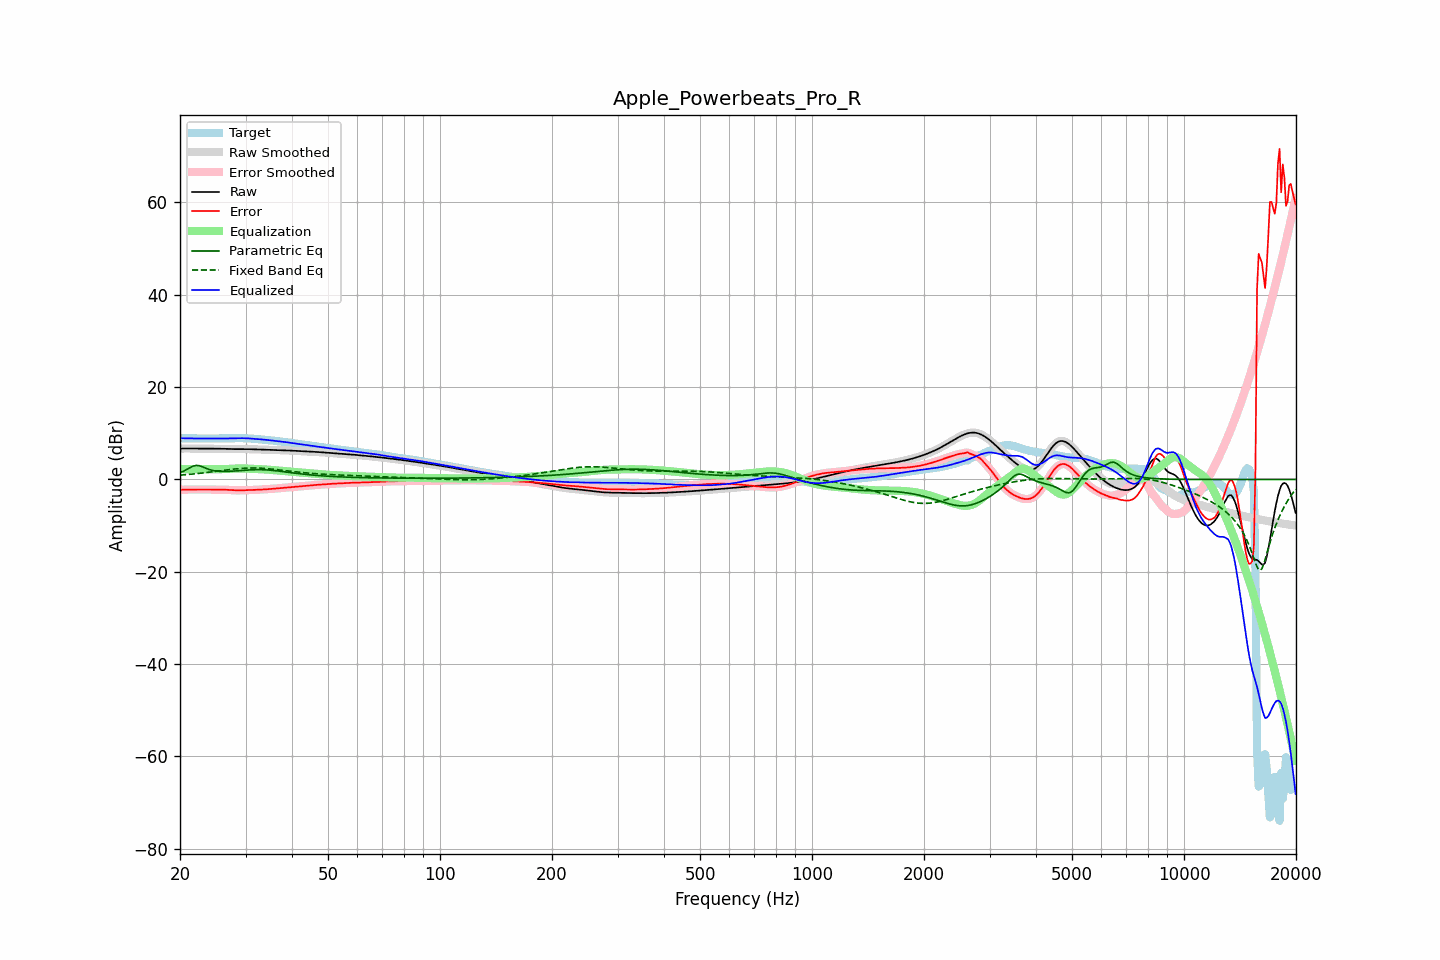

The data file committed next to this chart (first rows):
frequency, raw, error, smoothed, error_smoothed, equalization, parametric_eq, fixed_band_eq, equalized_raw, equalized_smoothed, target
20.00, 6.67, -2.26, 6.67, -2.26, 2.25, 1.46, 0.92, 8.92, 8.92, 8.93
20.20, 6.68, -2.24, 6.68, -2.24, 2.24, 1.61, 0.94, 8.92, 8.92, 8.92
20.40, 6.69, -2.23, 6.69, -2.23, 2.23, 1.75, 0.97, 8.92, 8.92, 8.92
20.61, 6.70, -2.21, 6.70, -2.21, 2.22, 1.93, 1.00, 8.92, 8.92, 8.91
20.81, 6.70, -2.20, 6.70, -2.20, 2.21, 2.11, 1.03, 8.91, 8.91, 8.90
21.02, 6.69, -2.20, 6.69, -2.20, 2.21, 2.31, 1.06, 8.90, 8.90, 8.89
21.23, 6.69, -2.20, 6.69, -2.20, 2.20, 2.50, 1.09, 8.89, 8.89, 8.88
21.44, 6.68, -2.20, 6.68, -2.20, 2.20, 2.68, 1.13, 8.88, 8.88, 8.88
21.66, 6.67, -2.20, 6.67, -2.20, 2.20, 2.86, 1.16, 8.87, 8.87, 8.87
21.87, 6.66, -2.20, 6.67, -2.20, 2.20, 2.95, 1.20, 8.86, 8.86, 8.87
22.09, 6.66, -2.20, 6.66, -2.20, 2.20, 3.04, 1.23, 8.86, 8.86, 8.86
22.31, 6.66, -2.20, 6.66, -2.20, 2.19, 3.01, 1.27, 8.86, 8.86, 8.86
22.54, 6.66, -2.20, 6.66, -2.19, 2.19, 2.98, 1.31, 8.86, 8.86, 8.86
22.76, 6.67, -2.19, 6.67, -2.19, 2.19, 2.85, 1.35, 8.86, 8.86, 8.86
22.99, 6.67, -2.18, 6.67, -2.19, 2.19, 2.73, 1.38, 8.86, 8.86, 8.86
23.22, 6.67, -2.18, 6.67, -2.18, 2.19, 2.58, 1.43, 8.86, 8.86, 8.86
23.45, 6.67, -2.18, 6.67, -2.18, 2.19, 2.43, 1.47, 8.86, 8.86, 8.86
23.69, 6.67, -2.19, 6.67, -2.19, 2.19, 2.30, 1.51, 8.86, 8.86, 8.86
23.92, 6.67, -2.19, 6.67, -2.19, 2.19, 2.17, 1.55, 8.86, 8.86, 8.86
24.16, 6.66, -2.20, 6.66, -2.20, 2.20, 2.07, 1.60, 8.86, 8.86, 8.86
24.40, 6.66, -2.21, 6.66, -2.21, 2.20, 1.97, 1.64, 8.86, 8.86, 8.87
24.65, 6.66, -2.21, 6.66, -2.21, 2.20, 1.90, 1.69, 8.86, 8.86, 8.87
24.89, 6.65, -2.21, 6.66, -2.21, 2.21, 1.84, 1.73, 8.86, 8.86, 8.87
25.14, 6.65, -2.21, 6.65, -2.21, 2.21, 1.80, 1.78, 8.86, 8.86, 8.87
25.39, 6.65, -2.21, 6.65, -2.21, 2.21, 1.76, 1.82, 8.86, 8.86, 8.86
25.65, 6.65, -2.21, 6.65, -2.21, 2.21, 1.74, 1.87, 8.86, 8.86, 8.86
25.91, 6.64, -2.22, 6.64, -2.22, 2.22, 1.72, 1.91, 8.86, 8.86, 8.86
26.16, 6.63, -2.22, 6.63, -2.22, 2.23, 1.72, 1.96, 8.86, 8.86, 8.86
26.43, 6.62, -2.24, 6.62, -2.24, 2.24, 1.72, 2.00, 8.87, 8.86, 8.86
26.69, 6.61, -2.25, 6.61, -2.25, 2.26, 1.73, 2.05, 8.87, 8.87, 8.86
26.96, 6.59, -2.28, 6.59, -2.28, 2.28, 1.74, 2.09, 8.87, 8.87, 8.87
27.23, 6.58, -2.30, 6.58, -2.30, 2.30, 1.75, 2.13, 8.88, 8.88, 8.88
27.50, 6.57, -2.32, 6.57, -2.32, 2.32, 1.77, 2.17, 8.89, 8.89, 8.89
27.77, 6.57, -2.34, 6.57, -2.34, 2.34, 1.79, 2.21, 8.91, 8.91, 8.91
28.05, 6.57, -2.36, 6.57, -2.36, 2.35, 1.82, 2.25, 8.92, 8.92, 8.92
28.33, 6.57, -2.37, 6.57, -2.37, 2.36, 1.84, 2.29, 8.93, 8.93, 8.94
28.62, 6.57, -2.37, 6.57, -2.37, 2.37, 1.87, 2.32, 8.93, 8.93, 8.94
28.90, 6.57, -2.37, 6.57, -2.37, 2.37, 1.90, 2.35, 8.94, 8.94, 8.94
29.19, 6.57, -2.36, 6.57, -2.36, 2.36, 1.93, 2.38, 8.94, 8.94, 8.94
29.48, 6.57, -2.35, 6.57, -2.35, 2.36, 1.95, 2.40, 8.93, 8.93, 8.93
29.78, 6.57, -2.34, 6.57, -2.34, 2.35, 1.98, 2.42, 8.92, 8.92, 8.92
30.08, 6.57, -2.33, 6.57, -2.34, 2.34, 2.01, 2.44, 8.91, 8.91, 8.90
30.38, 6.56, -2.33, 6.56, -2.33, 2.33, 2.03, 2.45, 8.90, 8.90, 8.89
30.68, 6.55, -2.32, 6.55, -2.32, 2.32, 2.05, 2.46, 8.87, 8.87, 8.87
30.99, 6.54, -2.32, 6.54, -2.32, 2.31, 2.07, 2.47, 8.85, 8.85, 8.85
31.30, 6.52, -2.31, 6.52, -2.30, 2.30, 2.09, 2.47, 8.82, 8.82, 8.83
31.61, 6.51, -2.29, 6.51, -2.29, 2.28, 2.10, 2.47, 8.79, 8.79, 8.80
31.93, 6.50, -2.27, 6.50, -2.27, 2.27, 2.11, 2.47, 8.76, 8.76, 8.77
32.24, 6.49, -2.25, 6.49, -2.25, 2.25, 2.11, 2.46, 8.74, 8.74, 8.73
32.57, 6.48, -2.23, 6.48, -2.23, 2.23, 2.11, 2.45, 8.71, 8.71, 8.70
32.89, 6.47, -2.21, 6.47, -2.21, 2.21, 2.11, 2.43, 8.68, 8.68, 8.67
33.22, 6.46, -2.19, 6.46, -2.19, 2.19, 2.10, 2.41, 8.65, 8.65, 8.65
33.55, 6.45, -2.17, 6.45, -2.17, 2.18, 2.09, 2.39, 8.62, 8.62, 8.62
33.89, 6.44, -2.16, 6.44, -2.16, 2.15, 2.07, 2.37, 8.59, 8.59, 8.60
34.23, 6.42, -2.14, 6.42, -2.14, 2.13, 2.06, 2.34, 8.56, 8.55, 8.56
34.57, 6.41, -2.12, 6.41, -2.11, 2.11, 2.03, 2.31, 8.52, 8.52, 8.52
34.92, 6.39, -2.09, 6.40, -2.09, 2.08, 2.00, 2.28, 8.48, 8.48, 8.48
35.27, 6.38, -2.05, 6.38, -2.05, 2.05, 1.97, 2.24, 8.44, 8.44, 8.44
35.62, 6.37, -2.02, 6.37, -2.02, 2.02, 1.94, 2.21, 8.40, 8.40, 8.40
35.97, 6.37, -1.99, 6.36, -1.99, 1.99, 1.90, 2.17, 8.36, 8.36, 8.35
... 635 more rows
